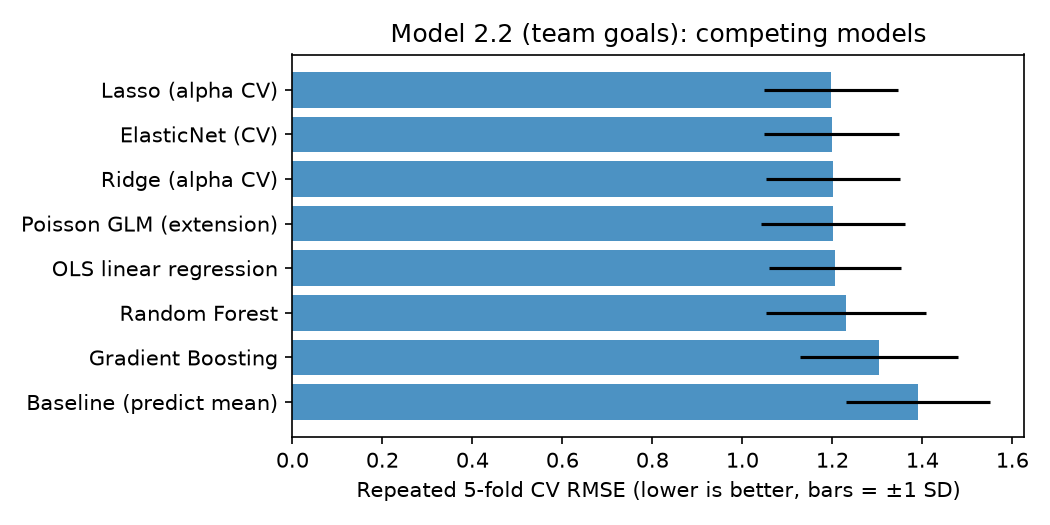

The data file committed next to this chart (first rows):
model, cv_r2, cv_r2_sd, cv_rmse, cv_rmse_sd, cv_mae, cv_mae_sd
Lasso (alpha CV), 0.2254, 0.0965, 1.196, 0.1495, 0.94, 0.1042
ElasticNet (CV), 0.223, 0.0969, 1.198, 0.1502, 0.9409, 0.1044
Ridge (alpha CV), 0.2182, 0.1006, 1.202, 0.1495, 0.9356, 0.1048
Poisson GLM (extension), 0.21, 0.168, 1.202, 0.1603, 0.9429, 0.1068
OLS linear regression, 0.2097, 0.1197, 1.206, 0.1472, 0.9546, 0.1052
Random Forest, 0.1784, 0.1257, 1.23, 0.1783, 0.9438, 0.121
Gradient Boosting, 0.0639, 0.231, 1.303, 0.1751, 1.002, 0.1133
Baseline (predict mean), -0.0418, 0.057, 1.39, 0.1593, 1.117, 0.1048
